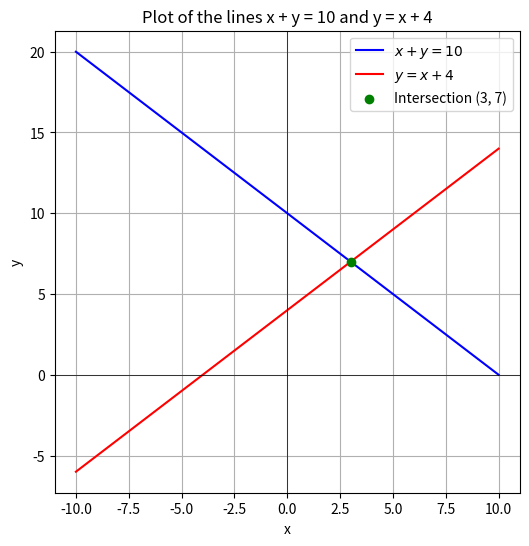

The script that saved this image:
import numpy as np
import matplotlib.pyplot as plt

# Create an array of x values
x_values = np.linspace(-10, 10, 400)

# Equation of the first line: x + y = 10 => y = 10 - x
y1_values = 10 - x_values

# Equation of the second line: y = x + 4
y2_values = x_values + 4

# Intersection point
intersection_x = 3
intersection_y = 7

# Create the plot
plt.figure(figsize=(6, 6))

# Plot the first line
plt.plot(x_values, y1_values, label=r'$x + y = 10$', color='blue')

# Plot the second line
plt.plot(x_values, y2_values, label=r'$y = x + 4$', color='red')

# Plot the intersection point
plt.scatter(intersection_x, intersection_y, color='green', zorder=5, label=f'Intersection (3, 7)')

# Add labels and title
plt.xlabel('x')
plt.ylabel('y')
plt.title('Plot of the lines x + y = 10 and y = x + 4')

# Add grid and legend
plt.grid(True)
plt.axhline(0, color='black',linewidth=0.5)
plt.axvline(0, color='black',linewidth=0.5)
plt.legend()

# Show the plot
plt.show()

